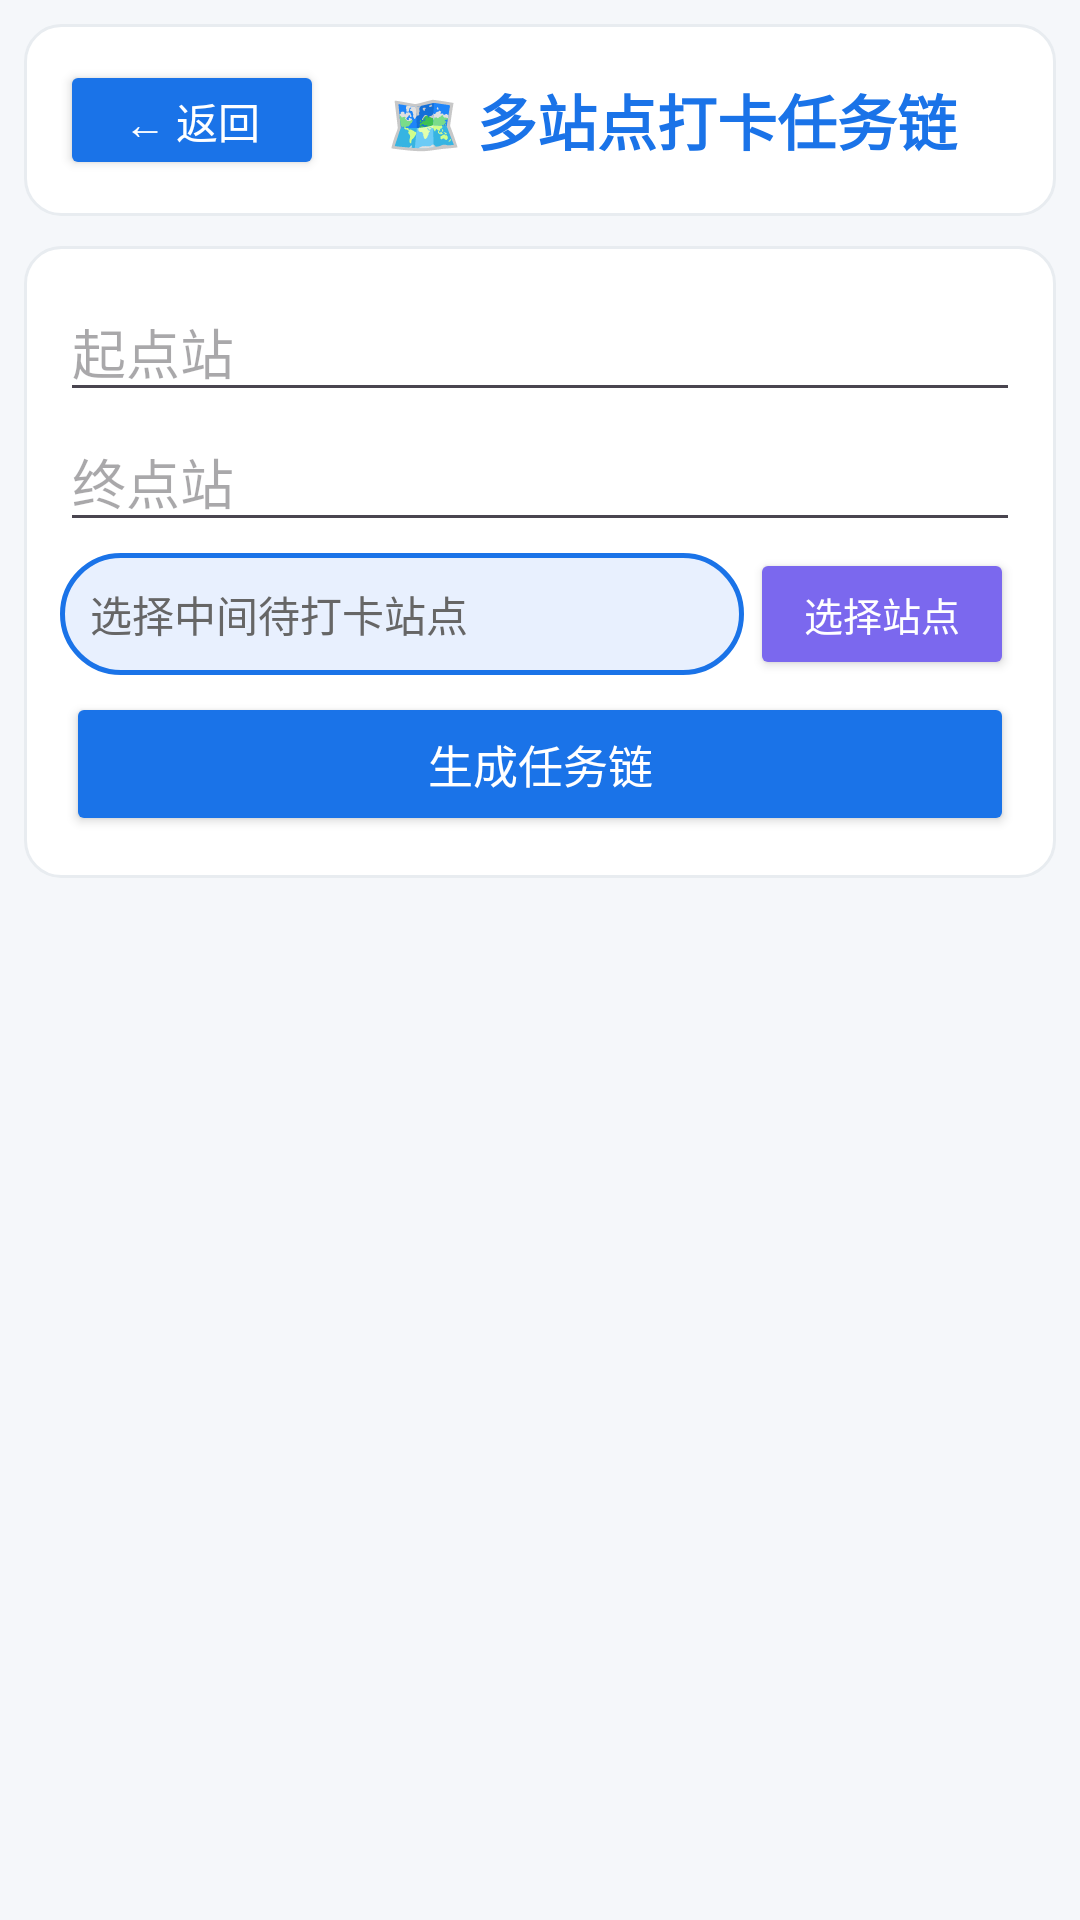

Layout XML and referenced resources for this Android screen:
<!-- AndroidManifest.xml: application theme Theme.Subway -->
<!-- res/layout/activity_multi_stop_plan.xml -->
<?xml version="1.0" encoding="utf-8"?>
<LinearLayout xmlns:android="http://schemas.android.com/apk/res/android"
    xmlns:tools="http://schemas.android.com/tools"
    android:layout_width="match_parent"
    android:layout_height="match_parent"
    android:orientation="vertical"
    android:background="#F5F7FA"
    android:fitsSystemWindows="true"
    tools:ignore="HardcodedText">

    <LinearLayout
        android:layout_width="match_parent"
        android:layout_height="0dp"
        android:layout_weight="1"
        android:orientation="vertical"
        android:padding="8dp"
        tools:ignore="HardcodedText">
        
        <LinearLayout
            android:layout_width="match_parent"
            android:layout_height="wrap_content"
            android:orientation="vertical"
            android:background="@drawable/bg_rounded_card">

            <LinearLayout
                android:id="@+id/selectionPanel"
                android:layout_width="match_parent"
                android:layout_height="wrap_content"
                android:orientation="horizontal"
                android:padding="12dp"

                android:gravity="center_vertical">

                <Button
                    android:id="@+id/btnBack"
                    style="@style/BackButton"
                    android:text="← 返回" />

                <TextView
                    android:layout_width="match_parent"
                    android:layout_height="wrap_content"
                    android:gravity="center"
                    android:text="🗺️ 多站点打卡任务链"
                    android:textSize="20sp"
                    android:textColor="#1A73E8"
                    android:textStyle="bold" />
            </LinearLayout>
        </LinearLayout>


        <LinearLayout
            android:layout_width="match_parent"
            android:layout_height="wrap_content"
            android:orientation="vertical"
            android:padding="12dp"
            android:layout_marginTop="10sp"
            android:background="@drawable/bg_rounded_card">
            <AutoCompleteTextView
                android:id="@+id/etStart"
                android:layout_width="match_parent"
                android:layout_height="wrap_content"
                android:hint="起点站" />

            <AutoCompleteTextView
                android:id="@+id/etEnd"
                android:layout_width="match_parent"
                android:layout_height="wrap_content"
                android:hint="终点站" />

            <LinearLayout
                android:layout_width="match_parent"
                android:layout_height="wrap_content"
                android:orientation="horizontal"
                android:gravity="center_vertical">

                <TextView
                    android:id="@+id/tvSelectedPoints"
                    android:layout_width="0dp"
                    android:layout_height="wrap_content"
                    android:layout_weight="1"
                    android:background="@drawable/bg_favorite_route"
                    android:padding="10dp"
                    android:text="选择中间待打卡站点"
                    android:textColor="#666666"
                    android:textSize="14sp" />

                <Button
                    android:id="@+id/btnSelectPoints"
                    style="@style/ModeButton"
                    android:layout_width="wrap_content"
                    android:layout_height="44dp"
                    android:layout_marginStart="8dp"
                    android:text="选择站点"
                    android:textSize="13sp"
                    android:backgroundTint="#7B68EE" />
            </LinearLayout>

            <Button
                android:id="@+id/btnPlan"
                style="@style/ModeButton"
                android:layout_width="match_parent"
                android:layout_height="48dp"
                android:text="生成任务链"
                android:textSize="15sp"
                android:backgroundTint="#1A73E8" />
        </LinearLayout>
        <ScrollView
            android:layout_marginTop="10sp"
            android:layout_width="match_parent"
            android:layout_height="match_parent">

            <LinearLayout
                android:layout_width="match_parent"
                android:layout_height="wrap_content"
                android:orientation="vertical">

                <LinearLayout
                    android:id="@+id/resultContainer"
                    android:layout_width="match_parent"
                    android:layout_height="wrap_content"
                    android:layout_marginTop="8dp"
                    android:orientation="vertical" />
            </LinearLayout>
        </ScrollView>
    </LinearLayout>
</LinearLayout>
<!-- resources referenced by this layout -->
<resources>
  <!-- drawable bg_favorite_route (drawable) -->
  <?xml version="1.0" encoding="utf-8"?>
  <shape xmlns:android="http://schemas.android.com/apk/res/android">
      <solid android:color="#E8F0FE" />
      <corners android:radius="20dp" />
      <stroke
          android:width="1.5dp"
          android:color="#1A73E8" />
  </shape>
  <!-- drawable bg_rounded_card (drawable) -->
  <?xml version="1.0" encoding="utf-8"?>
  <shape xmlns:android="http://schemas.android.com/apk/res/android">
      <solid android:color="#FFFFFF" />
      <corners android:radius="12dp" />
      <stroke android:width="1dp" android:color="#E8ECF0" />
  </shape>
  <style name="BackButton" parent="Widget.AppCompat.Button">
          <item name="android:layout_width">wrap_content</item>
          <item name="android:layout_height">40dp</item>
          <item name="android:textColor">#FFFFFF</item>
          <item name="android:textSize">14sp</item>
          <item name="android:backgroundTint">#1A73E8</item>
          <item name="android:paddingStart">16dp</item>
          <item name="android:paddingEnd">16dp</item>
          <item name="cornerRadius">20dp</item>
      </style>
  <style name="ModeButton" parent="Widget.AppCompat.Button">
          <item name="android:layout_width">0dp</item>
          <item name="android:layout_height">40dp</item>
          <item name="android:textColor">#FFFFFF</item>
          <item name="android:textSize">13sp</item>
          <item name="cornerRadius">6dp</item>
          <item name="android:padding">0dp</item>
          <item name="android:layout_margin">2dp</item>
      </style>
  <style name="Theme.Subway" parent="Base.Theme.Subway" />
  <style name="Base.Theme.Subway" parent="Theme.Material3.DayNight.NoActionBar">
          <item name="android:windowLightStatusBar">true</item>
      </style>
</resources>
